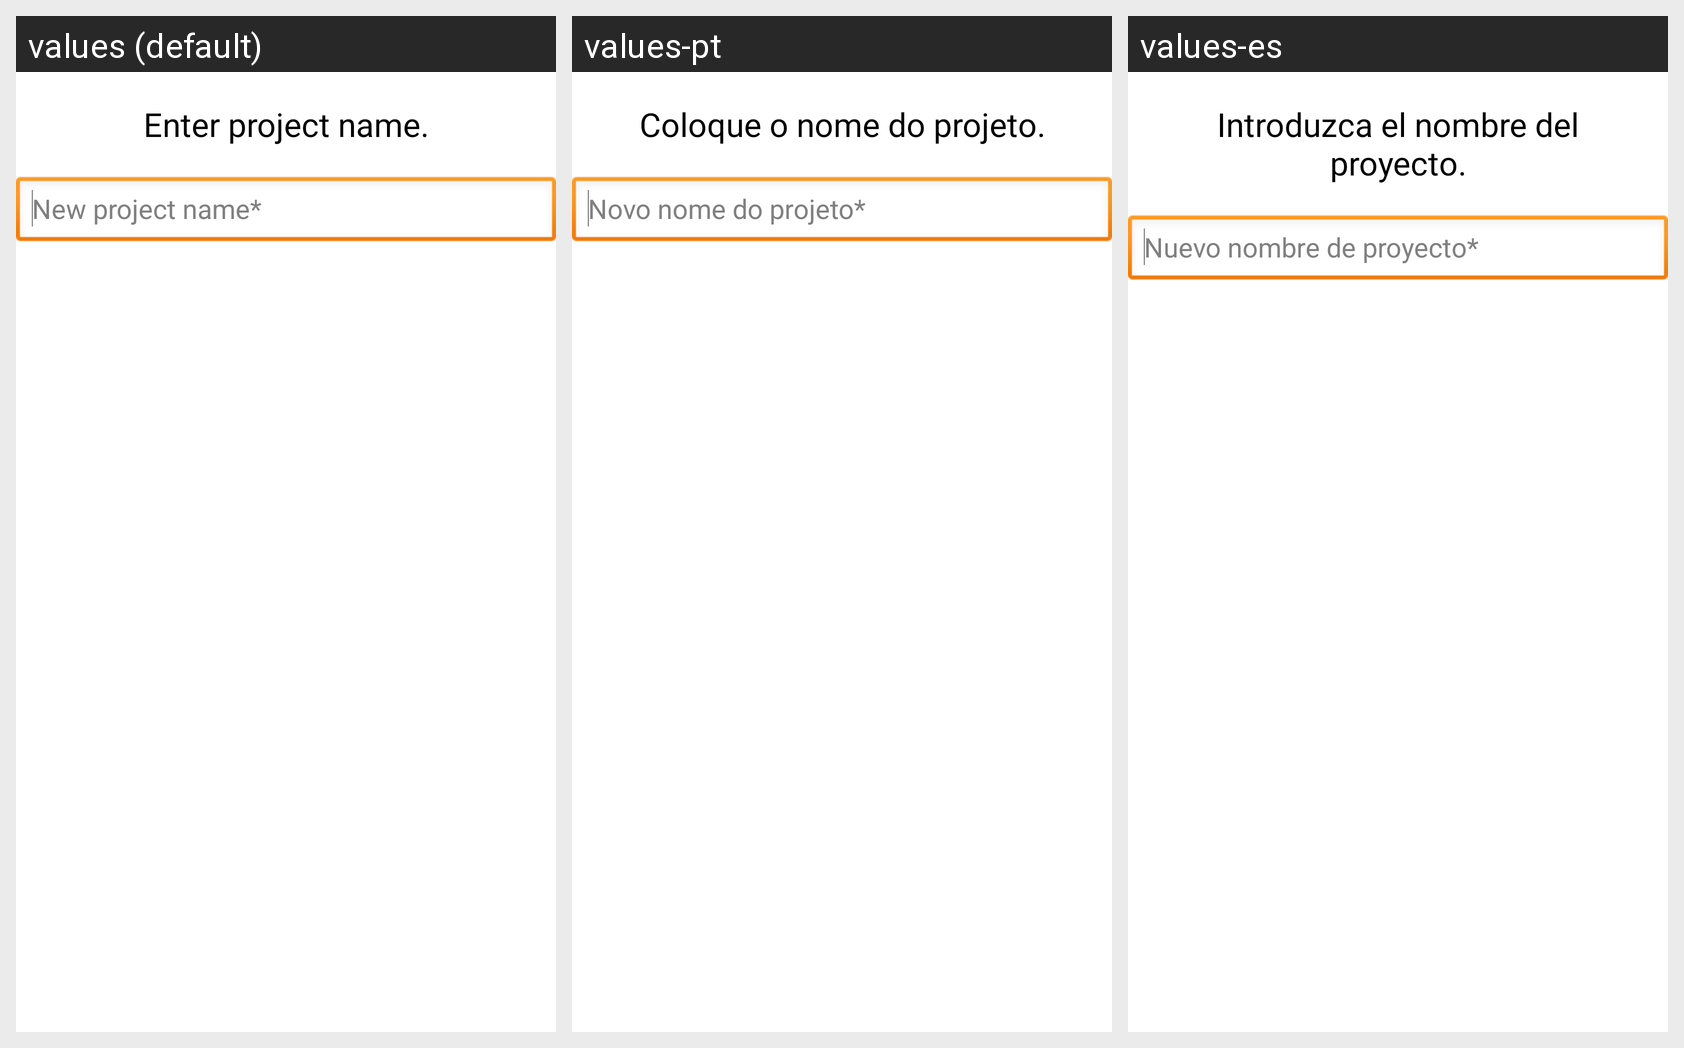

Here is an Android app screen in its default locale and in the app's own translations. Write out the translated-string differences for the strings that appear on this screen.
Android screen res/layout/choose_name.xml rendered under 3 locales, left to right: values (default), values-pt, values-es. Device: Nexus 5 (rendered at 1080×1920; each locale shown at half size, 540×960, under a caption strip naming it); theme AppTheme.
Strings drawn on this screen, with the default value and each locale's value (text and hints the layout hard-codes, and strings that could not be matched under every locale, appear in the picture but are not listed):

choose_project_name
  values: Enter project name.
  values-pt: Coloque o nome do projeto.
  values-es: Introduzca el nombre del proyecto.

choose_name_hint
  values: New project name*
  values-pt: Novo nome do projeto*
  values-es: Nuevo nombre de proyecto*
